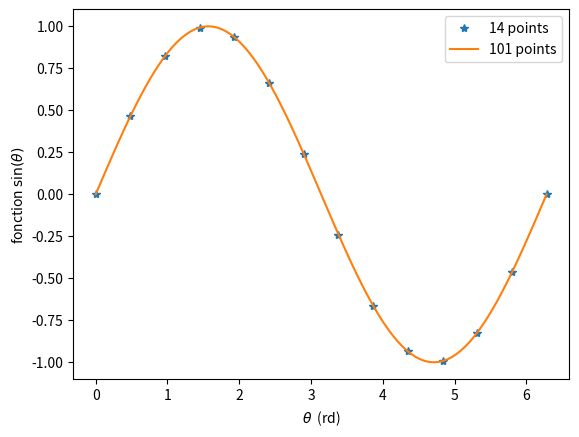

Source code (Python):
from matplotlib import pyplot as plt

import numpy as np

theta1 = np.linspace(0, 2*np.pi, 14)
y1 = np.sin(theta1)
theta2 = np.linspace(0, 2*np.pi, 101)
y2 = np.sin(theta2)

plt.figure()
plt.plot(theta1, y1, '*', label='14 points')
plt.plot(theta2, y2, label='101 points')
plt.xlabel(r'$\theta$  (rd)')
plt.ylabel(r'fonction $\sin(\theta)$')
plt.legend()
plt.show()